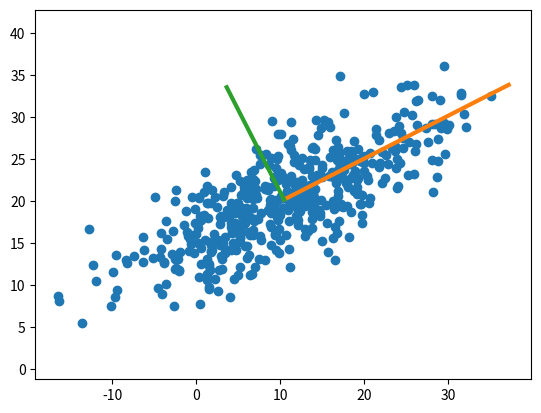

Write the Python code that produced this figure.
import numpy as np
import matplotlib.pyplot as plt
from math import (sin, cos, atan2, pi)

# generating normal distribution 2D point set with mean (0,0)
X = np.random.multivariate_normal([0, 0], [[10, 5], [5, 100]], 500)
# transform points (rotate and shift)
alpha = -pi / 3.
rot = np.array([[cos(alpha), sin(alpha)], [-sin(alpha), cos(alpha)]])
X = X.dot(rot) + np.array([10, 20])

means = np.mean(X, 0)   # mean of coordinates
Xd = X - means          # differences from mean point
cov = Xd.T.dot(Xd)      # variance covariance matrix
eig_values, eig_vectors = np.linalg.eig(cov)
# principal direction is the first eigenvector
direction = atan2(eig_vectors[0][0], eig_vectors[1][0]) * 180 / pi # bearing
print('weight point: {}'.format(means))
print('direction [degree]: {:.1f}'.format(direction))
# plot points and axles
X1 = np.array([means[0], means[0] + eig_vectors[0][0] * 30.])
Y1 = np.array([means[1], means[1] + eig_vectors[1][0] * 30.])
X2 = np.array([means[0], means[0] + eig_vectors[0][1] * 15.])
Y2 = np.array([means[1], means[1] + eig_vectors[1][1] * 15.])
plt.plot(X[:,0], X[:,1], 'o')
plt.plot(X1, Y1, linewidth=3)
plt.plot(X2, Y2, linewidth=3)
plt.axis('equal')
plt.show()
